Run: headless pygame with SDL's dummy video driver; simulated clock (each Clock.tick advances the game by its frame time, no real sleeping); random seed 0; keys injected as events and as key.get_pressed() state; no mouse input.
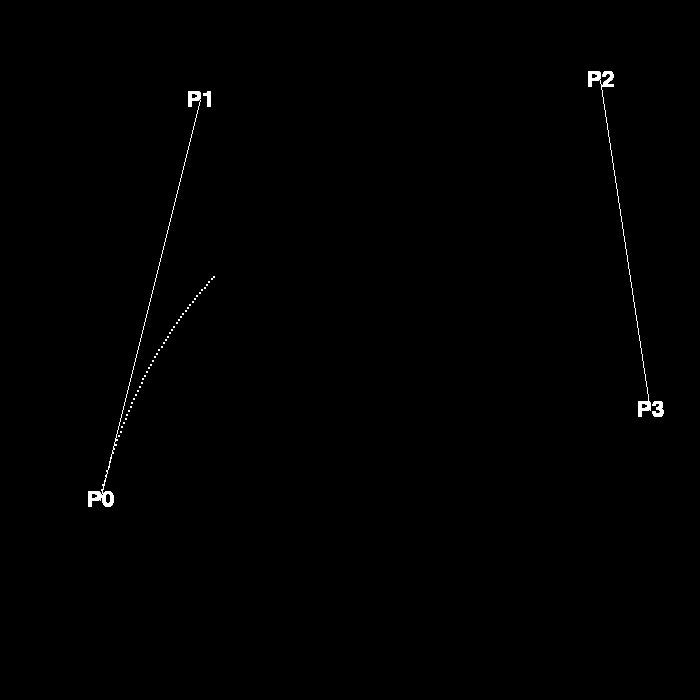
Frame 1 of 2 · flips 1–60 · no input
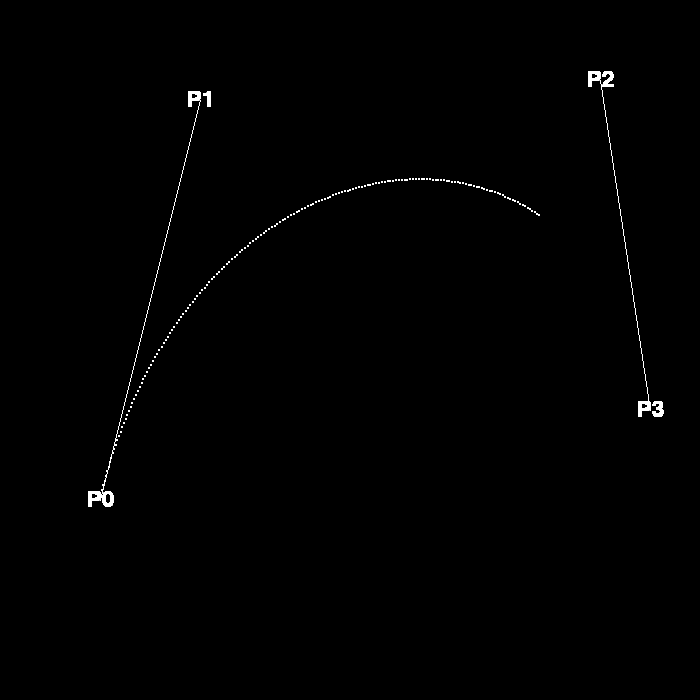
Frame 2 of 2 · flips 61–180 · tapped SPACE, RETURN · held RIGHT (→), D

The pygame program that drew these frames:

import pygame

pygame.init()
win = pygame.display.set_mode((700,700))
pygame.display.set_caption('B Curve')

font = pygame.font.SysFont('ubuntu', 32)

pt0 = font.render('P0', True, (255,255,255))
pt1 = font.render('P1', True, (255,255,255))
pt2 = font.render('P2', True, (255,255,255))
pt3 = font.render('P3', True, (255,255,255))

rect0 = pt0.get_rect()
rect1 = pt1.get_rect()
rect2 = pt2.get_rect()
rect3 = pt3.get_rect()

run = True
t = 0

p0 = (100.0, 500.0)
p1 = (200.0, 100.0)
p2 = (600.0, 80.0)
p3 = (650.0, 410.0)

while run:
    win.fill((0,0,0))
    pygame.time.delay(100)

    for event in pygame.event.get():
        if event.type == pygame.QUIT:
            run = False
    
    while t < 1:
        t += .004

        bz0 = (pow(1-t, 3) * p0[0], pow(1-t, 3) * p0[1])
        bz1 = (pow(1-t, 2) * 3 * t * p1[0], pow(1-t,2) * 3 * t * p1[1])
        bz2 = ((1-t) * 3 * t * t * p2[0], (1-t) * 3 * t * t * p2[1])
        bz3 = (pow(t, 3) * p3[0], pow(t, 3) * p3[1])

        p = (bz0[0]+bz1[0]+bz2[0]+bz3[0],bz0[1]+bz1[1]+bz2[1]+bz3[1])
        x, y = int(p[0]), int(p[1])

        rect0.center = p0
        rect1.center = p1
        rect2.center = p2
        rect3.center = p3

        win.blit(pt0, rect0)
        win.blit(pt1, rect1)
        win.blit(pt2, rect2)
        win.blit(pt3, rect3)

        pygame.draw.line(win, (255,255,255), p0, p1, 1)
        pygame.draw.line(win, (255,255,255), p2, p3, 1)
        pygame.draw.circle(win, (255,255,255), (x, y), 1)

        pygame.display.update()

pygame.quit()
